9-way image classification set "FabricDefectDataset" from GitHub (ApurvArc/Textile-Defect-Detection); label vocabulary: broken stitch, defect free, hole, horizontal defect, lines, needle mark, pinched fabric, stain, vertical defect.

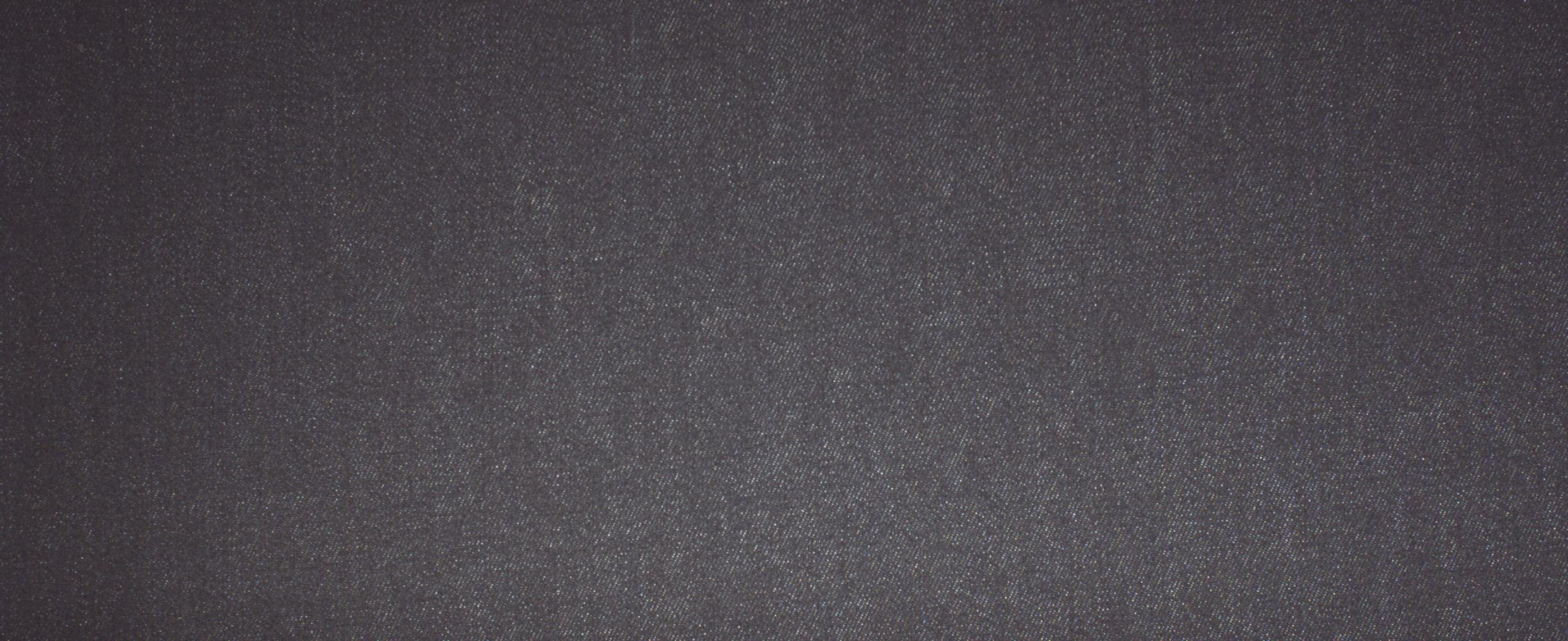
Label: defect free

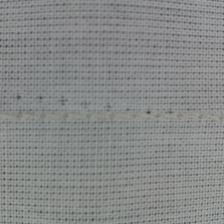
Label: needle mark

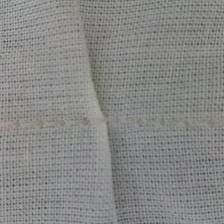
Label: pinched fabric

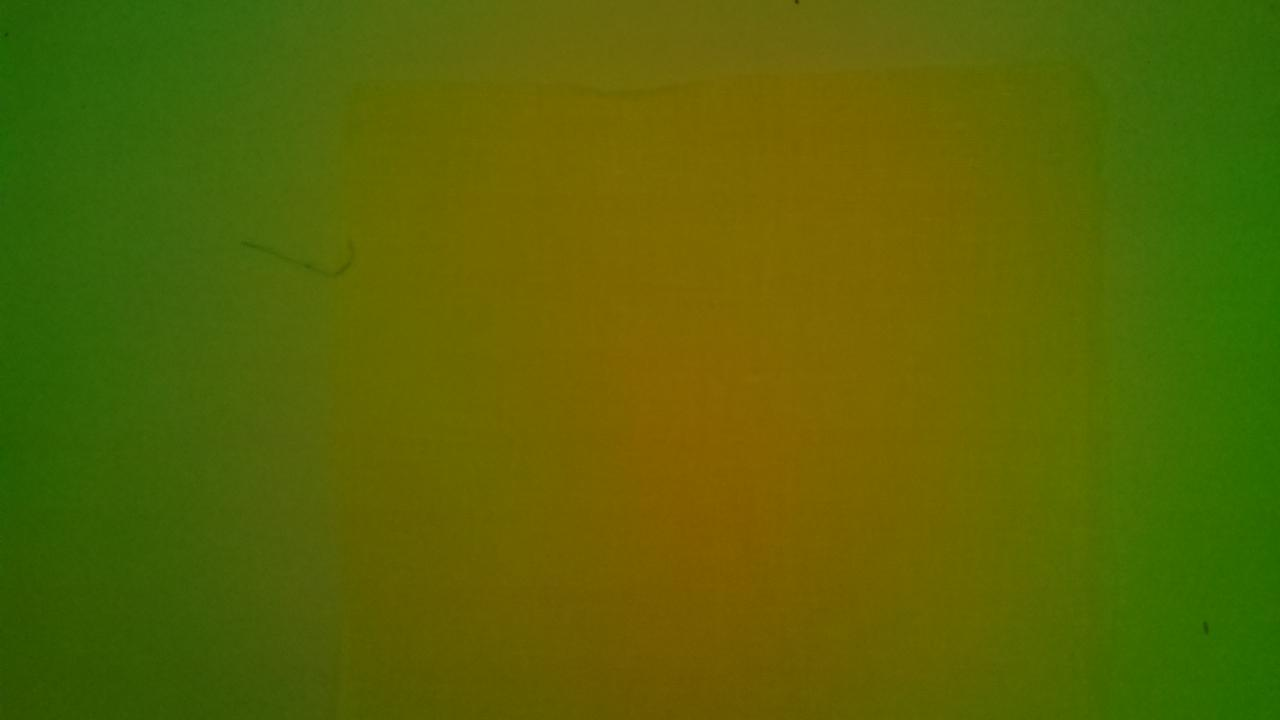
Label: lines

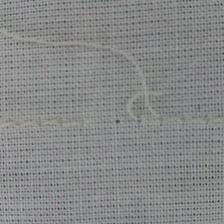
Label: broken stitch

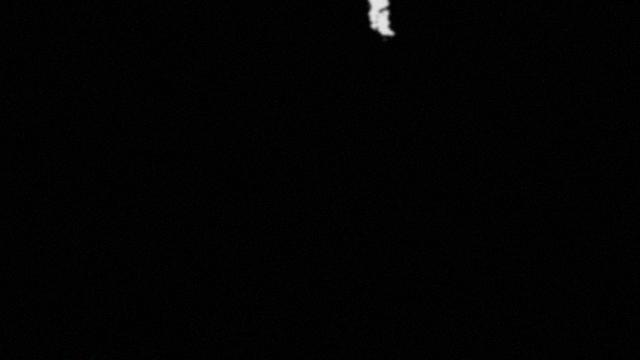
Label: hole
